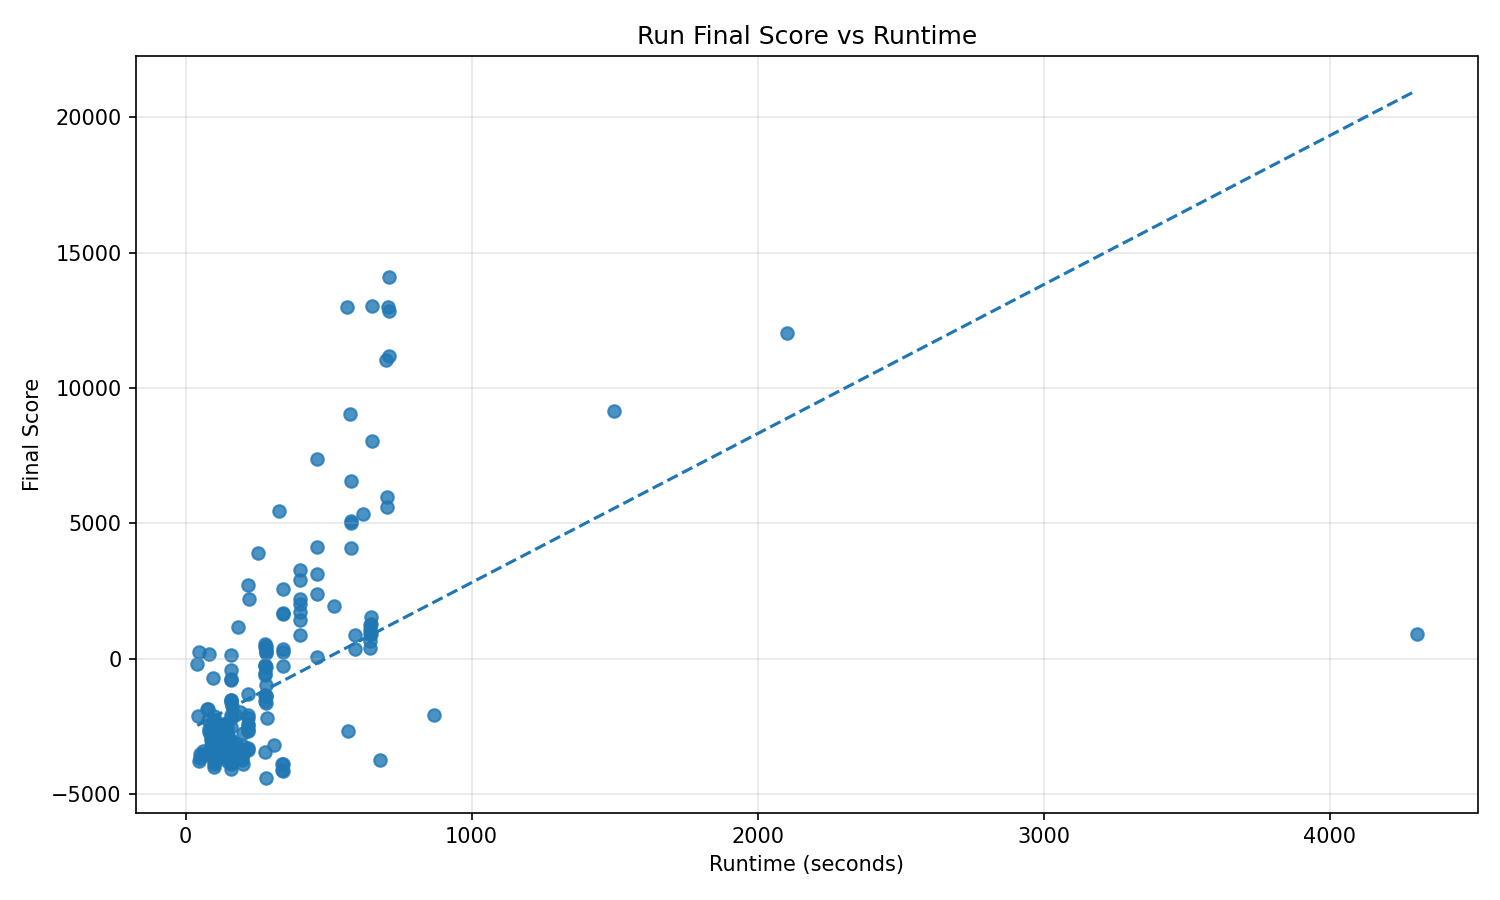

The file beside this chart, header and first rows:
run_name, runtime_seconds, final_score, run_write_time
feature_based_agent_20260421_040103, 45.82, 239.9, 1776769263
feature_based_agent_20260421_041032, 66.07, -3517, 1776769833
feature_based_agent_20260421_140823, 200.2, -3902, 1776805703
feature_based_agent_20260421_141409, 90.16, -2889, 1776806049
feature_based_agent_20260421_141753, 97.39, -3383, 1776806274
feature_based_agent_20260421_142138, 567.6, -2668, 1776806498
feature_based_agent_20260421_143323, 112.1, -3203, 1776807204
feature_based_agent_20260421_143808, 653.1, 8035, 1776807489
feature_based_agent_20260421_145023, 280, -1626, 1776808224
feature_based_agent_20260421_145708, 219.8, -2500, 1776808629
feature_based_agent_20260422_044138, 126, -3411, 1776858098
feature_based_agent_20260422_044617, 219.7, -2668, 1776858378
feature_based_agent_20260422_045202, 80.79, -2721, 1776858723
feature_based_agent_20260422_045547, 183.9, 1163, 1776858948
feature_based_agent_20260422_050132, 592, 876.4, 1776859293
feature_based_agent_20260422_051318, 98.07, -2722, 1776859998
feature_based_agent_20260422_051703, 119.4, -3635, 1776860223
feature_based_agent_20260422_052148, 99.25, -2290, 1776860508
feature_based_agent_20260422_052533, 88.61, -3168, 1776860733
feature_based_agent_20260422_052918, 107.4, -3158, 1776860958
feature_based_agent_20260422_053403, 158.5, -3585, 1776861243
feature_based_agent_20260422_053848, 47.22, -3780, 1776861528
feature_based_agent_20260422_054233, 459.5, 7368, 1776861754
feature_based_agent_20260422_055218, 98.05, -3280, 1776862339
feature_based_agent_20260422_055603, 81.92, -2597, 1776862564
feature_based_agent_20260422_055948, 111.1, -3258, 1776862789
feature_based_agent_20260422_060433, 159.8, -2089, 1776863074
feature_based_agent_20260422_060919, 399.8, 2194, 1776863359
feature_based_agent_20260422_061804, 136, -3645, 1776863884
feature_based_agent_20260422_062249, 279.2, -235, 1776864169
feature_based_agent_20260422_062934, 159.3, -786, 1776864574
feature_based_agent_20260422_063419, 219.8, -2398, 1776864859
feature_based_agent_20260422_064004, 98.78, -2684, 1776865205
feature_based_agent_20260422_064349, 219.5, -2082, 1776865430
feature_based_agent_20260422_064934, 579.7, 4996, 1776865775
feature_based_agent_20260422_070119, 97.97, -3884, 1776866480
feature_based_agent_20260422_070504, 399.7, 2918, 1776866705
feature_based_agent_20260422_071350, 120.7, -3544, 1776867230
feature_based_agent_20260422_071835, 76.65, -2253, 1776867515
feature_based_agent_20260422_072220, 49.58, -3501, 1776867740
feature_based_agent_20260422_072605, 50.89, -3663, 1776867965
feature_based_agent_20260422_072950, 116, -3277, 1776868190
feature_based_agent_20260422_073435, 159.9, -3485, 1776868475
feature_based_agent_20260422_073920, 219.4, -2175, 1776868760
feature_based_agent_20260422_074505, 90.18, -2984, 1776869106
feature_based_agent_20260422_074850, 280, 345.9, 1776869331
feature_based_agent_20260422_075535, 579.6, 5099, 1776869736
feature_based_agent_20260422_080720, 99.04, -2876, 1776870441
feature_based_agent_20260422_081105, 650, 13024, 1776870666
feature_based_agent_20260422_082321, 400, 874.7, 1776871401
feature_based_agent_20260422_083206, 113.3, -3405, 1776871926
feature_based_agent_20260422_083651, 280.2, 482.4, 1776872211
feature_based_agent_20260422_084336, 339.7, 241.5, 1776872616
feature_based_agent_20260422_085121, 279, -3445, 1776873081
feature_based_agent_20260422_085806, 218.5, -3295, 1776873486
feature_based_agent_20260422_090351, 400.4, 1727, 1776873832
feature_based_agent_20260422_091236, 159.2, -4060, 1776874357
feature_based_agent_20260422_091721, 340.3, 342.9, 1776874642
feature_based_agent_20260422_092422, 99.42, -2302, 1776875062
feature_based_agent_20260422_092807, 160.2, 151.5, 1776875287
... 188 more rows
